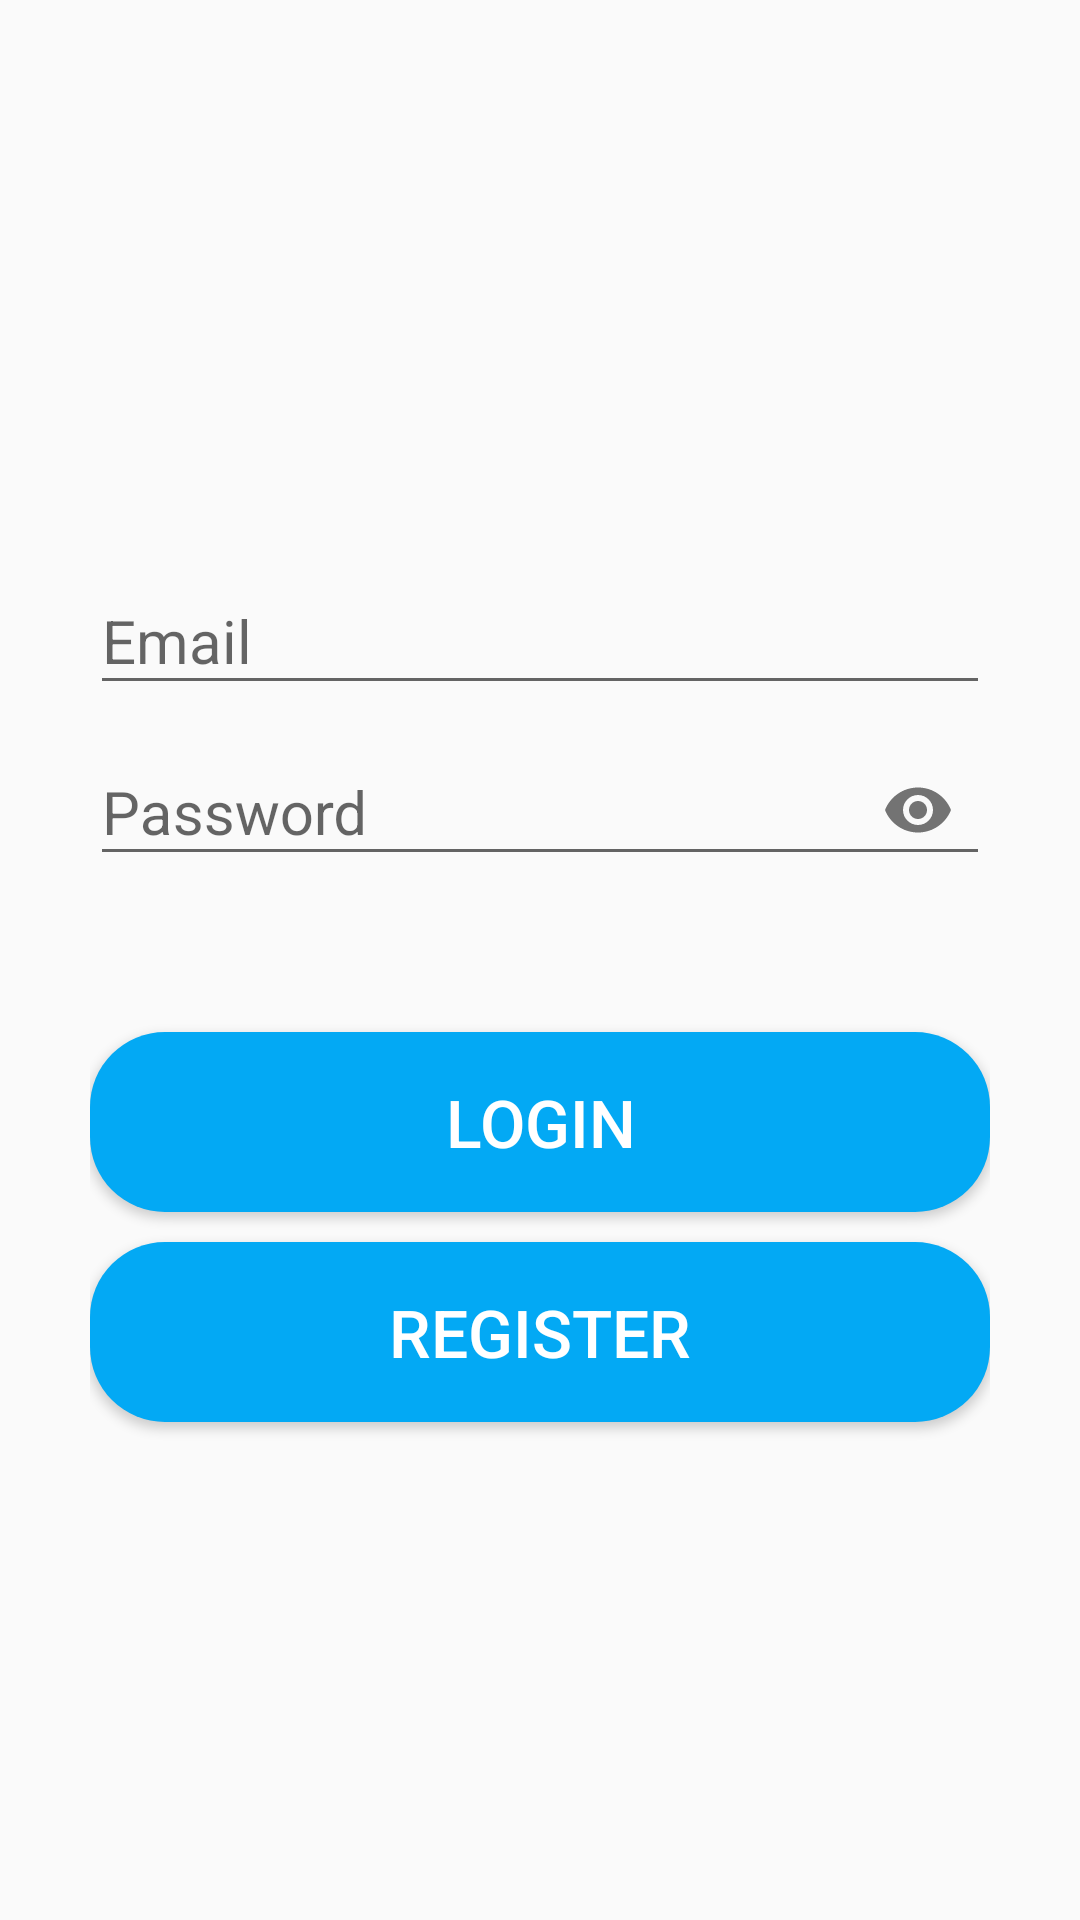

Here is an Android app screen rendered from its layout file. Give the layout XML and the strings, colors and styles it references.
<!-- AndroidManifest.xml: application theme AppTheme -->
<!-- res/layout/activity_sign_in.xml -->
<?xml version="1.0" encoding="utf-8"?>
<LinearLayout
        xmlns:android="http://schemas.android.com/apk/res/android"
        xmlns:tools="http://schemas.android.com/tools"
        xmlns:app="http://schemas.android.com/apk/res-auto"
        android:layout_width="match_parent" android:layout_height="match_parent"
        android:orientation="vertical"
        android:padding="30dp"
        tools:context=".ui.activity.SignInActivity">
    <ImageView android:layout_width="match_parent"
               android:layout_height="150dp"
               android:src="@drawable/login"
               android:padding="10dp"/>
    <android.support.design.widget.TextInputLayout
            android:layout_width="match_parent"
            android:layout_height="wrap_content"
            android:focusable="true"
            android:focusableInTouchMode="true">
        <EditText
                android:id="@+id/etEmail"
                android:layout_marginTop="5dp"
                android:layout_width="match_parent"
                android:layout_height="wrap_content"
                android:hint="@string/email"
                android:textSize="20sp"
                android:ems="10"
                android:inputType="textEmailAddress"/>
    </android.support.design.widget.TextInputLayout>

    <android.support.design.widget.TextInputLayout
            android:layout_width="match_parent"
            android:layout_height="wrap_content"
            android:focusable="true"
            android:focusableInTouchMode="true"
            app:passwordToggleEnabled="true">
        <EditText
                android:id="@+id/etPassword"
                android:layout_marginTop="5dp"
                android:layout_width="match_parent"
                android:layout_height="wrap_content"
                android:hint="@string/password"
                android:textSize="20sp"
                android:ems="10"
                android:inputType="textPassword"/>
    </android.support.design.widget.TextInputLayout>

    <Button
            android:id="@+id/btnLogin"
            android:layout_marginTop="50dp"
            android:textSize="22sp"
            android:layout_width="match_parent"
            android:layout_height="60dp"
            android:text="@string/login"
            android:textColor="#fff"
            android:background="@drawable/button_rounded"/>
    <Button
            android:id="@+id/btnRegister"
            android:layout_marginTop="10dp"
            android:textSize="22sp"
            android:layout_width="match_parent"
            android:layout_height="60dp"
            android:text="@string/register"
            android:textColor="#fff"
            android:background="@drawable/button_rounded"/>

</LinearLayout>
<!-- resources referenced by this layout -->
<resources>
  <!-- drawable button_rounded (drawable) -->
  <?xml version="1.0" encoding="utf-8"?>
  <shape xmlns:android="http://schemas.android.com/apk/res/android"
  android:shape="rectangle">
      <solid
          android:color="@color/colorPrimary"/>
      <corners
          android:radius="25dp"/>
  </shape>
  <string name="email">Email</string>
  <string name="login">LOGIN</string>
  <string name="password">Password</string>
  <string name="register">REGISTER</string>
  <style name="AppTheme" parent="Theme.AppCompat.Light.DarkActionBar">
          
          <item name="colorPrimary">@color/colorPrimary</item>
          <item name="colorPrimaryDark">@color/colorPrimaryDark</item>
          <item name="colorAccent">@color/colorAccent</item>
      </style>
  <color name="colorPrimary">#03A9F4</color>
  <color name="colorPrimaryDark">#0288D1</color>
  <color name="colorAccent">#448AFF</color>
</resources>
